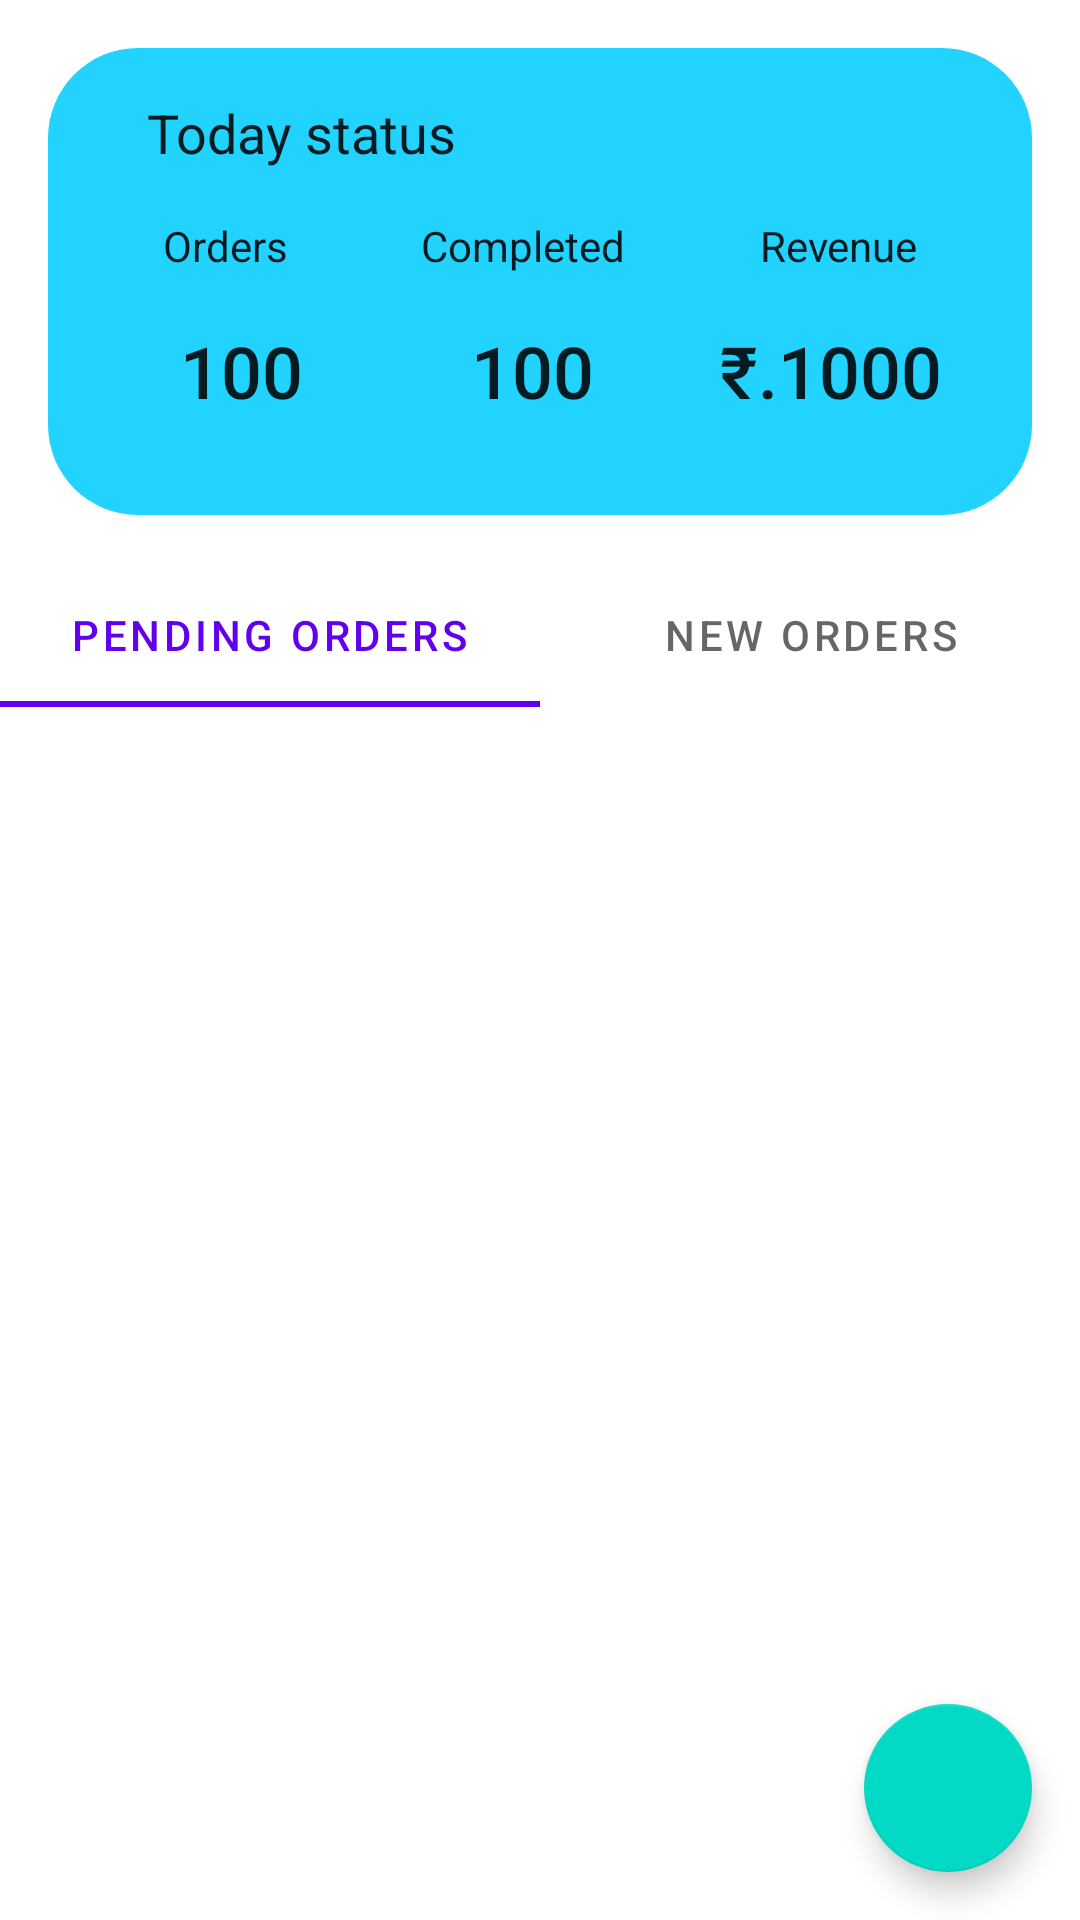

This screen was rendered from an Android layout file. Write that file and the resources it references.
<!-- AndroidManifest.xml: application theme Theme.Foggy -->
<!-- res/layout/fragment_home.xml -->
<?xml version="1.0" encoding="utf-8"?>
<androidx.constraintlayout.widget.ConstraintLayout xmlns:android="http://schemas.android.com/apk/res/android"
    xmlns:app="http://schemas.android.com/apk/res-auto"
    xmlns:tools="http://schemas.android.com/tools"
    android:layout_width="match_parent"
    android:layout_height="match_parent"
    tools:context=".dashboard.fragments.home.HomeFragment">

    <androidx.constraintlayout.widget.ConstraintLayout
        android:id="@+id/today_tile"
        android:layout_width="match_parent"
        android:layout_height="wrap_content"
        android:layout_marginStart="16dp"
        android:layout_marginTop="16dp"
        android:layout_marginEnd="16dp"
        android:background="@drawable/home_tile_background"
        app:layout_constraintEnd_toEndOf="parent"
        app:layout_constraintStart_toStartOf="parent"
        app:layout_constraintTop_toTopOf="parent">

        <TextView
            android:id="@+id/textView2"
            android:layout_width="wrap_content"
            android:layout_height="wrap_content"
            android:layout_marginStart="33dp"
            android:layout_marginTop="16dp"
            android:text="Today status"
            android:textAppearance="@style/TextAppearance.AppCompat.Body1"
            android:textSize="18sp"
            app:layout_constraintStart_toStartOf="parent"
            app:layout_constraintTop_toTopOf="parent" />

        <LinearLayout
            android:id="@+id/linearLayout2"
            android:layout_width="0dp"
            android:layout_height="wrap_content"
            android:layout_marginStart="16dp"
            android:layout_marginTop="16dp"
            android:layout_marginEnd="16dp"
            android:orientation="horizontal"
            app:layout_constraintEnd_toEndOf="parent"
            app:layout_constraintStart_toStartOf="parent"
            app:layout_constraintTop_toBottomOf="@+id/textView2">

            <TextView
                android:id="@+id/textView11"
                android:layout_width="wrap_content"
                android:layout_height="wrap_content"
                android:layout_weight="1"
                android:gravity="center"
                android:text="Orders"
                android:textAppearance="@style/TextAppearance.AppCompat.Body1" />

            <TextView
                android:id="@+id/textView12"
                android:layout_width="wrap_content"
                android:layout_height="wrap_content"
                android:layout_weight="1"
                android:gravity="center"
                android:text="Completed"
                android:textAppearance="@style/TextAppearance.AppCompat.Body1" />

            <TextView
                android:id="@+id/textView13"
                android:layout_width="wrap_content"
                android:layout_height="wrap_content"
                android:layout_weight="1"
                android:gravity="center"
                android:text="Revenue"
                android:textAppearance="@style/TextAppearance.AppCompat.Body1" />

        </LinearLayout>

        <LinearLayout
            android:layout_width="0dp"
            android:layout_height="wrap_content"
            android:layout_marginStart="16dp"
            android:layout_marginTop="16dp"
            android:layout_marginEnd="16dp"
            android:layout_marginBottom="32dp"
            android:orientation="horizontal"
            app:layout_constraintBottom_toBottomOf="parent"
            app:layout_constraintEnd_toEndOf="parent"
            app:layout_constraintStart_toStartOf="parent"
            app:layout_constraintTop_toBottomOf="@+id/linearLayout2">

            <TextView
                android:id="@+id/today_order"
                android:layout_width="69dp"
                android:layout_height="wrap_content"
                android:layout_weight=".5"
                android:gravity="center"
                android:text="100"
                android:textAppearance="@style/TextAppearance.AppCompat.Body2"
                android:textSize="24sp" />

            <TextView
                android:id="@+id/today_completed"
                android:layout_width="wrap_content"
                android:layout_height="wrap_content"
                android:layout_weight="1"
                android:gravity="center"
                android:text="100"
                android:textAppearance="@style/TextAppearance.AppCompat.Body2"
                android:textSize="24sp" />

            <TextView
                android:id="@+id/today_revenue"
                android:layout_width="wrap_content"
                android:layout_height="wrap_content"
                android:layout_weight=".5"
                android:gravity="center"
                android:text="₹.1000"
                android:textAppearance="@style/TextAppearance.AppCompat.Body2"
                android:textSize="24sp" />
        </LinearLayout>
    </androidx.constraintlayout.widget.ConstraintLayout>

    <com.google.android.material.tabs.TabLayout
        android:id="@+id/tab_layout"
        android:layout_width="match_parent"
        android:layout_height="wrap_content"
        android:layout_marginTop="16dp"
        app:layout_constraintTop_toBottomOf="@+id/today_tile">

        <com.google.android.material.tabs.TabItem
            android:layout_width="wrap_content"
            android:layout_height="wrap_content"
            android:text="Pending Orders" />

        <com.google.android.material.tabs.TabItem
            android:layout_width="wrap_content"
            android:layout_height="wrap_content"
            android:text="New Orders" />

    </com.google.android.material.tabs.TabLayout>

    <androidx.viewpager2.widget.ViewPager2
        android:id="@+id/view_pager"
        android:layout_width="0dp"
        android:layout_height="0dp"
        app:layout_constraintBottom_toBottomOf="parent"
        app:layout_constraintEnd_toEndOf="parent"
        app:layout_constraintStart_toStartOf="parent"
        app:layout_constraintTop_toBottomOf="@+id/tab_layout" >
    </androidx.viewpager2.widget.ViewPager2>

    <com.google.android.material.floatingactionbutton.FloatingActionButton
        android:id="@+id/home_create_order"
        android:layout_width="wrap_content"
        android:layout_height="wrap_content"
        android:layout_marginEnd="16dp"
        android:layout_marginBottom="16dp"
        android:clickable="true"
        android:src="@drawable/ic_baseline_add_shopping_cart_24"
        app:layout_constraintBottom_toBottomOf="parent"
        app:layout_constraintEnd_toEndOf="parent" />
</androidx.constraintlayout.widget.ConstraintLayout>
<!-- resources referenced by this layout -->
<resources>
  <!-- drawable home_tile_background (drawable) -->
  <?xml version="1.0" encoding="utf-8"?>
  <selector xmlns:android="http://schemas.android.com/apk/res/android">
  <item>
      <shape android:shape="rectangle" >
          <solid android:color="#DD01CCFF">
          </solid>
          <corners android:radius="30dp"></corners>
      </shape>
  </item>
  </selector>
  <style name="Theme.Foggy" parent="Theme.MaterialComponents.DayNight.DarkActionBar">
          
          <item name="colorPrimary">@color/purple_500</item>
          <item name="colorPrimaryVariant">@color/purple_700</item>
          <item name="colorOnPrimary">@color/white</item>
          
          <item name="colorSecondary">@color/teal_200</item>
          <item name="colorSecondaryVariant">@color/teal_700</item>
          <item name="colorOnSecondary">@color/black</item>
          
          <item name="android:statusBarColor" tools:targetApi="l">?attr/colorPrimaryVariant</item>
          
      </style>
  <!-- not gathered from this repository: default colours our renderer supplied (Android Studio template values) -->
  <color name="purple_500">#FF6200EE</color>
  <color name="purple_700">#FF3700B3</color>
  <color name="teal_200">#FF03DAC5</color>
  <color name="teal_700">#FF018786</color>
  <color name="black">#FF000000</color>
  <color name="white">#FFFFFFFF</color>
</resources>
